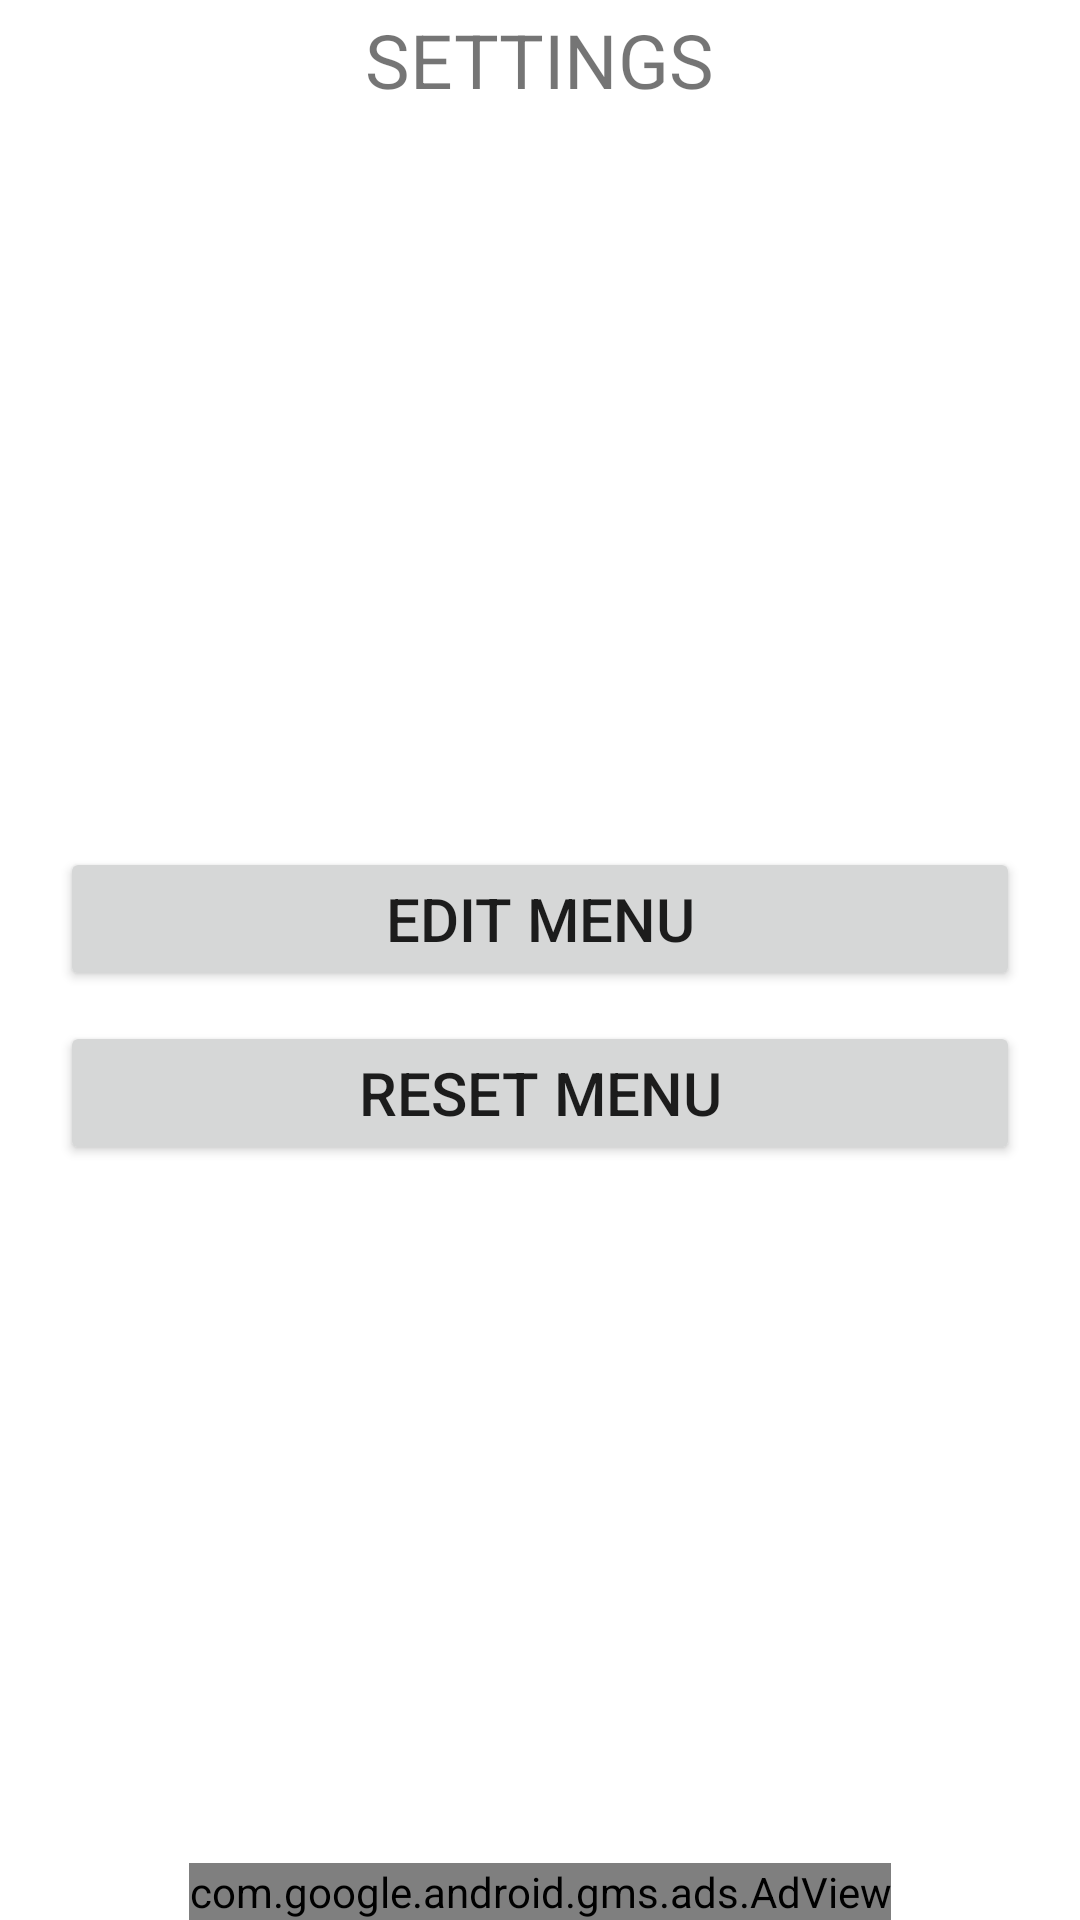

Layout XML and referenced resources for this Android screen:
<!-- AndroidManifest.xml: application theme AppTheme -->
<!-- res/layout/activity_settings.xml -->
<?xml version="1.0" encoding="utf-8"?>
<LinearLayout xmlns:android="http://schemas.android.com/apk/res/android"
    xmlns:ads="http://schemas.android.com/apk/res-auto"
    xmlns:tools="http://schemas.android.com/tools"
    android:layout_width="match_parent"
    android:layout_height="match_parent"
    android:background="@color/colorPrimary"
    android:orientation="vertical"
    android:weightSum="10"
    tools:context=".MainActivity">

    <LinearLayout
        android:layout_width="match_parent"
        android:layout_height="40dp"
        android:layout_weight="0.1"
        android:background="@color/colorPrimary"
        android:baselineAligned="false"
        android:orientation="horizontal"
        android:weightSum="10">

        <LinearLayout
            android:layout_width="0dp"
            android:layout_height="match_parent"
            android:layout_weight="1.5"
            android:background="@color/colorPrimary"
            android:gravity="left">

            <ImageButton
                android:id="@+id/backBtn_settings"
                android:layout_width="wrap_content"
                android:layout_height="match_parent"
                android:background="@color/colorPrimary"
                android:paddingLeft="10dp"
                android:src="@drawable/ic_arrow_back" />

        </LinearLayout>

        <LinearLayout
            android:layout_width="0dp"
            android:layout_height="match_parent"
            android:layout_weight="7"
            android:background="@color/colorPrimary"
            android:gravity="center">

            <TextView
                android:layout_width="wrap_content"
                android:layout_height="wrap_content"
                android:text="@string/settings"
                android:textAllCaps="true"
                android:textSize="25sp" />
        </LinearLayout>

        <LinearLayout
            android:layout_width="0dp"
            android:layout_height="match_parent"
            android:layout_weight="1.5"
            android:background="@color/colorPrimary"
            android:gravity="right">

            <ImageButton
                android:id="@+id/homeBtn_settings"
                android:layout_width="wrap_content"
                android:layout_height="match_parent"
                android:background="@color/colorPrimary"
                android:paddingRight="10dp"
                android:src="@drawable/ic_home" />
        </LinearLayout>

    </LinearLayout>

    <LinearLayout
        android:layout_width="match_parent"
        android:layout_height="match_parent"
        android:layout_weight="9.9"
        android:gravity="center"
        android:orientation="vertical">

        <Button
            android:id="@+id/editMenuBtn_settings"
            android:layout_width="match_parent"
            android:layout_height="wrap_content"
            android:layout_marginLeft="20dp"
            android:layout_marginTop="10dp"
            android:layout_marginRight="20dp"
            android:text="@string/edit_menu"
            android:textSize="20sp" />

        <Button
            android:id="@+id/resetMenu_settings"
            android:layout_width="match_parent"
            android:layout_height="wrap_content"
            android:layout_marginLeft="20dp"
            android:layout_marginTop="10dp"
            android:layout_marginRight="20dp"
            android:text="@string/reset_menu"
            android:textSize="20sp" />

    </LinearLayout>

    <com.google.android.gms.ads.AdView
        android:id="@+id/adView_settings"
        android:layout_width="wrap_content"
        android:layout_height="wrap_content"
        android:layout_alignParentBottom="true"
        android:layout_centerHorizontal="true"
        android:layout_gravity="center"
        ads:adSize="BANNER"
        ads:adUnitId="@string/banner_ad_unit_id"></com.google.android.gms.ads.AdView>


</LinearLayout>
<!-- resources referenced by this layout -->
<resources>
  <color name="colorPrimary">#FFFFFF</color>
  <string name="edit_menu">edit menu</string>
  <string name="reset_menu">reset menu</string>
  <string name="settings">Settings</string>
  <style name="AppTheme" parent="Theme.AppCompat.Light.NoActionBar">
          
          <item name="colorPrimary">@color/colorPrimary</item>
          <item name="colorPrimaryDark">@android:color/background_light</item>
          <item name="colorAccent">@color/colorAccent</item>
          <item name="android:windowLightStatusBar">true</item>
      </style>
  <color name="colorAccent">#802D2D</color>
</resources>
